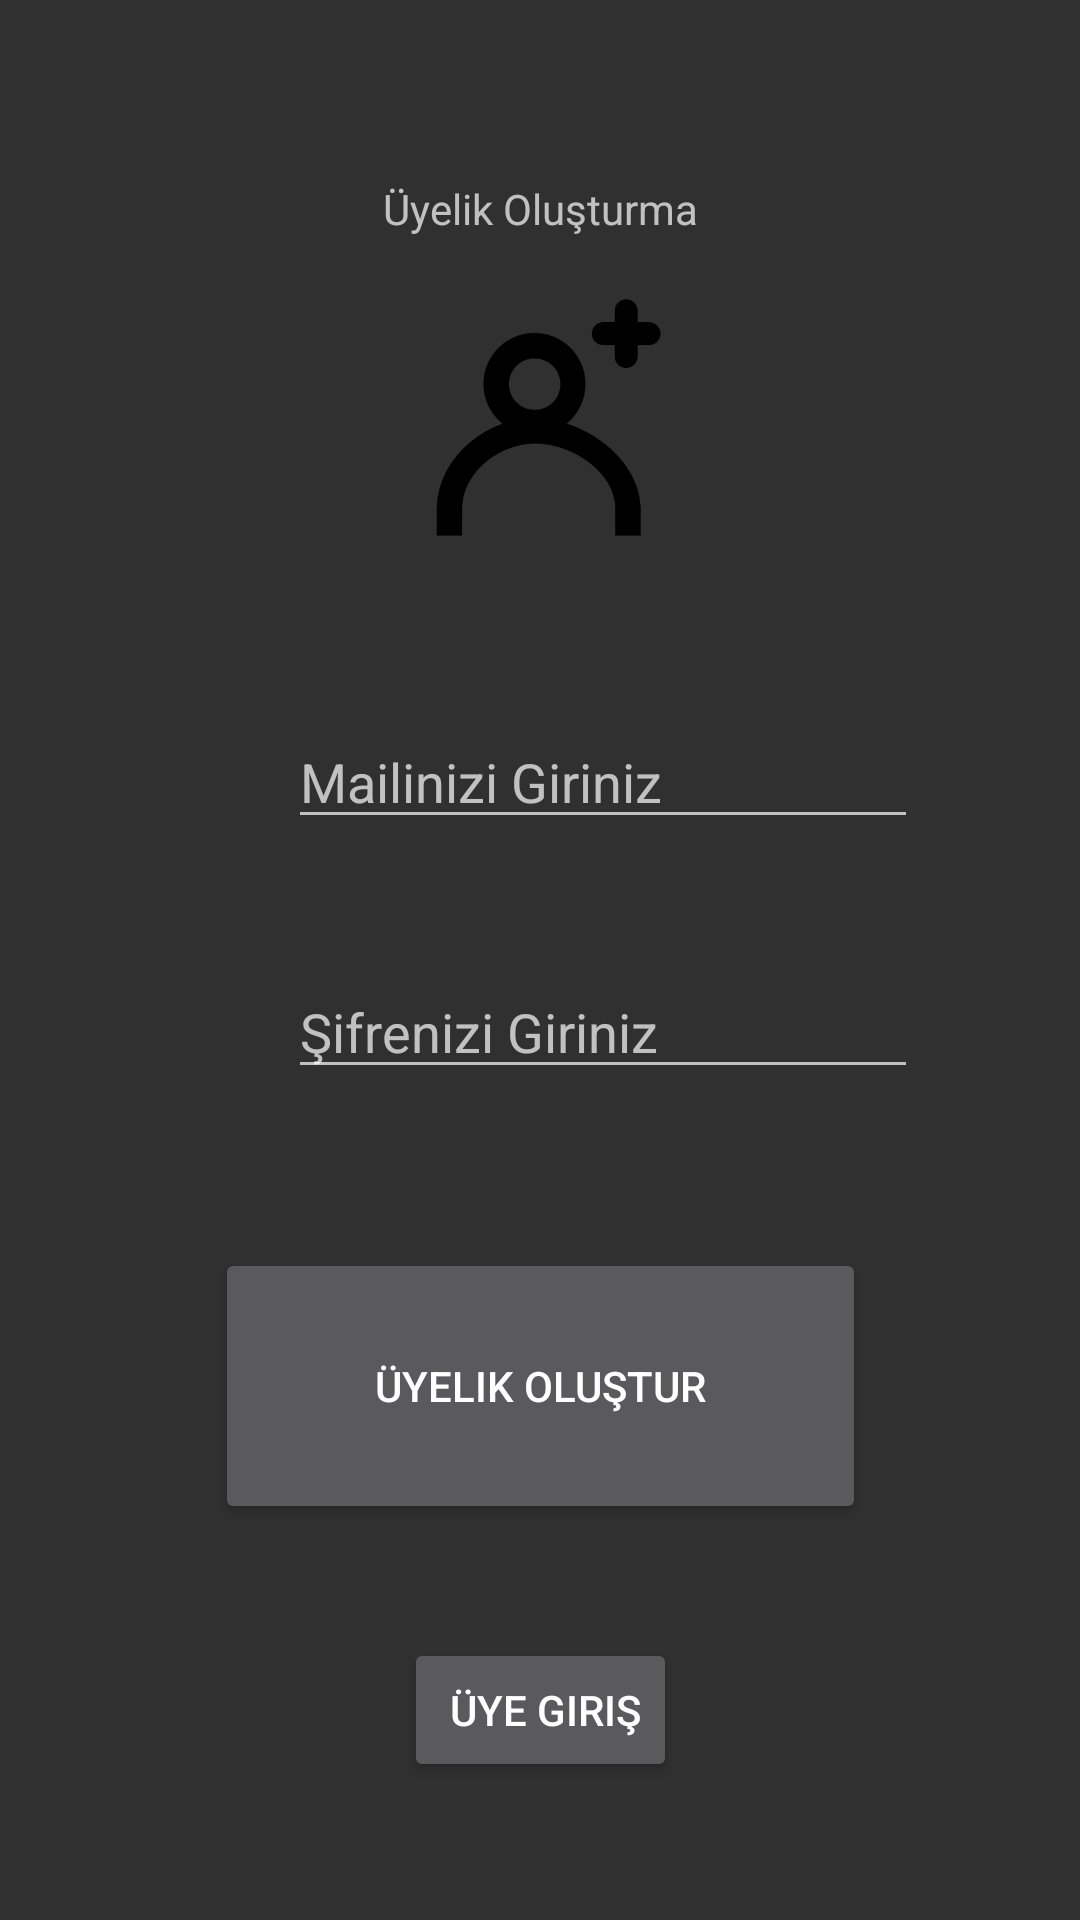

Write the Android layout XML for this screen, with the resource values it uses.
<!-- AndroidManifest.xml: application theme Theme.Design -->
<!-- res/layout/activity_yenikullanici.xml -->
<?xml version="1.0" encoding="utf-8"?>
<androidx.constraintlayout.widget.ConstraintLayout xmlns:android="http://schemas.android.com/apk/res/android"
    xmlns:app="http://schemas.android.com/apk/res-auto"
    xmlns:tools="http://schemas.android.com/tools"
    android:layout_width="match_parent"
    android:layout_height="match_parent"
    tools:context=".yenikullanici">

    <EditText
        android:id="@+id/edpassword"
        android:layout_width="wrap_content"
        android:layout_height="wrap_content"
        android:layout_marginBottom="53dp"
        android:ems="10"
        android:hint="Şifrenizi Giriniz"
        android:inputType="textPassword"
        app:layout_constraintBottom_toTopOf="@+id/reg_button"
        app:layout_constraintStart_toStartOf="@+id/edmail"
        app:layout_constraintTop_toBottomOf="@+id/edmail" />

    <EditText
        android:id="@+id/edmail"
        android:layout_width="wrap_content"

        android:layout_height="wrap_content"
        android:layout_marginStart="40dp"
        android:layout_marginBottom="42dp"
        android:ems="10"
        android:hint="Mailinizi Giriniz"
        android:inputType="textEmailAddress"
        app:layout_constraintBottom_toTopOf="@+id/edpassword"
        app:layout_constraintStart_toStartOf="@+id/imageView3"
        app:layout_constraintTop_toBottomOf="@+id/imageView3" />

    <Button
        android:id="@+id/reg_button"
        android:layout_width="217dp"
        android:layout_height="0dp"
        android:layout_marginBottom="38dp"
        android:text="Üyelik Oluştur"
        app:layout_constraintBottom_toTopOf="@+id/üyegiris"
        app:layout_constraintEnd_toEndOf="parent"
        app:layout_constraintStart_toStartOf="parent"
        app:layout_constraintTop_toBottomOf="@+id/edpassword" />

    <Button
        android:id="@+id/üyegiris"
        android:layout_width="wrap_content"
        android:layout_height="wrap_content"
        android:layout_marginBottom="46dp"
        android:text=" Üye Giriş"
        app:layout_constraintBottom_toBottomOf="parent"
        app:layout_constraintEnd_toEndOf="parent"
        app:layout_constraintStart_toStartOf="parent"
        app:layout_constraintTop_toBottomOf="@+id/reg_button" />

    <ProgressBar
        android:id="@+id/progressBar"
        android:layout_width="57dp"
        android:layout_height="82dp"
        android:visibility="gone"
        app:layout_constraintBottom_toTopOf="parent"
        app:layout_constraintEnd_toStartOf="parent"
        app:layout_constraintStart_toStartOf="parent"
        app:layout_constraintTop_toTopOf="parent" />

    <TextView
        android:id="@+id/textView"
        android:layout_width="wrap_content"
        android:layout_height="wrap_content"

        android:layout_marginTop="60dp"
        android:layout_marginBottom="15dp"
        android:text="Üyelik Oluşturma"
        app:layout_constraintBottom_toTopOf="@+id/imageView3"
        app:layout_constraintEnd_toEndOf="parent"
        app:layout_constraintStart_toStartOf="parent"
        app:layout_constraintTop_toTopOf="parent" />

    <ImageView
        android:id="@+id/imageView3"
        android:layout_width="0dp"
        android:layout_height="0dp"
        android:layout_marginStart="56dp"
        android:layout_marginEnd="56dp"
        android:layout_marginBottom="52dp"
        app:layout_constraintBottom_toTopOf="@+id/edmail"
        app:layout_constraintEnd_toEndOf="parent"
        app:layout_constraintStart_toStartOf="parent"
        app:layout_constraintTop_toBottomOf="@+id/textView"
        app:srcCompat="@drawable/noun_new_user_1809954" />

</androidx.constraintlayout.widget.ConstraintLayout>
<!-- resources referenced by this layout -->
<resources>
  <!-- drawable noun_new_user_1809954: png bitmap (drawable, 14159 bytes) -->
</resources>
